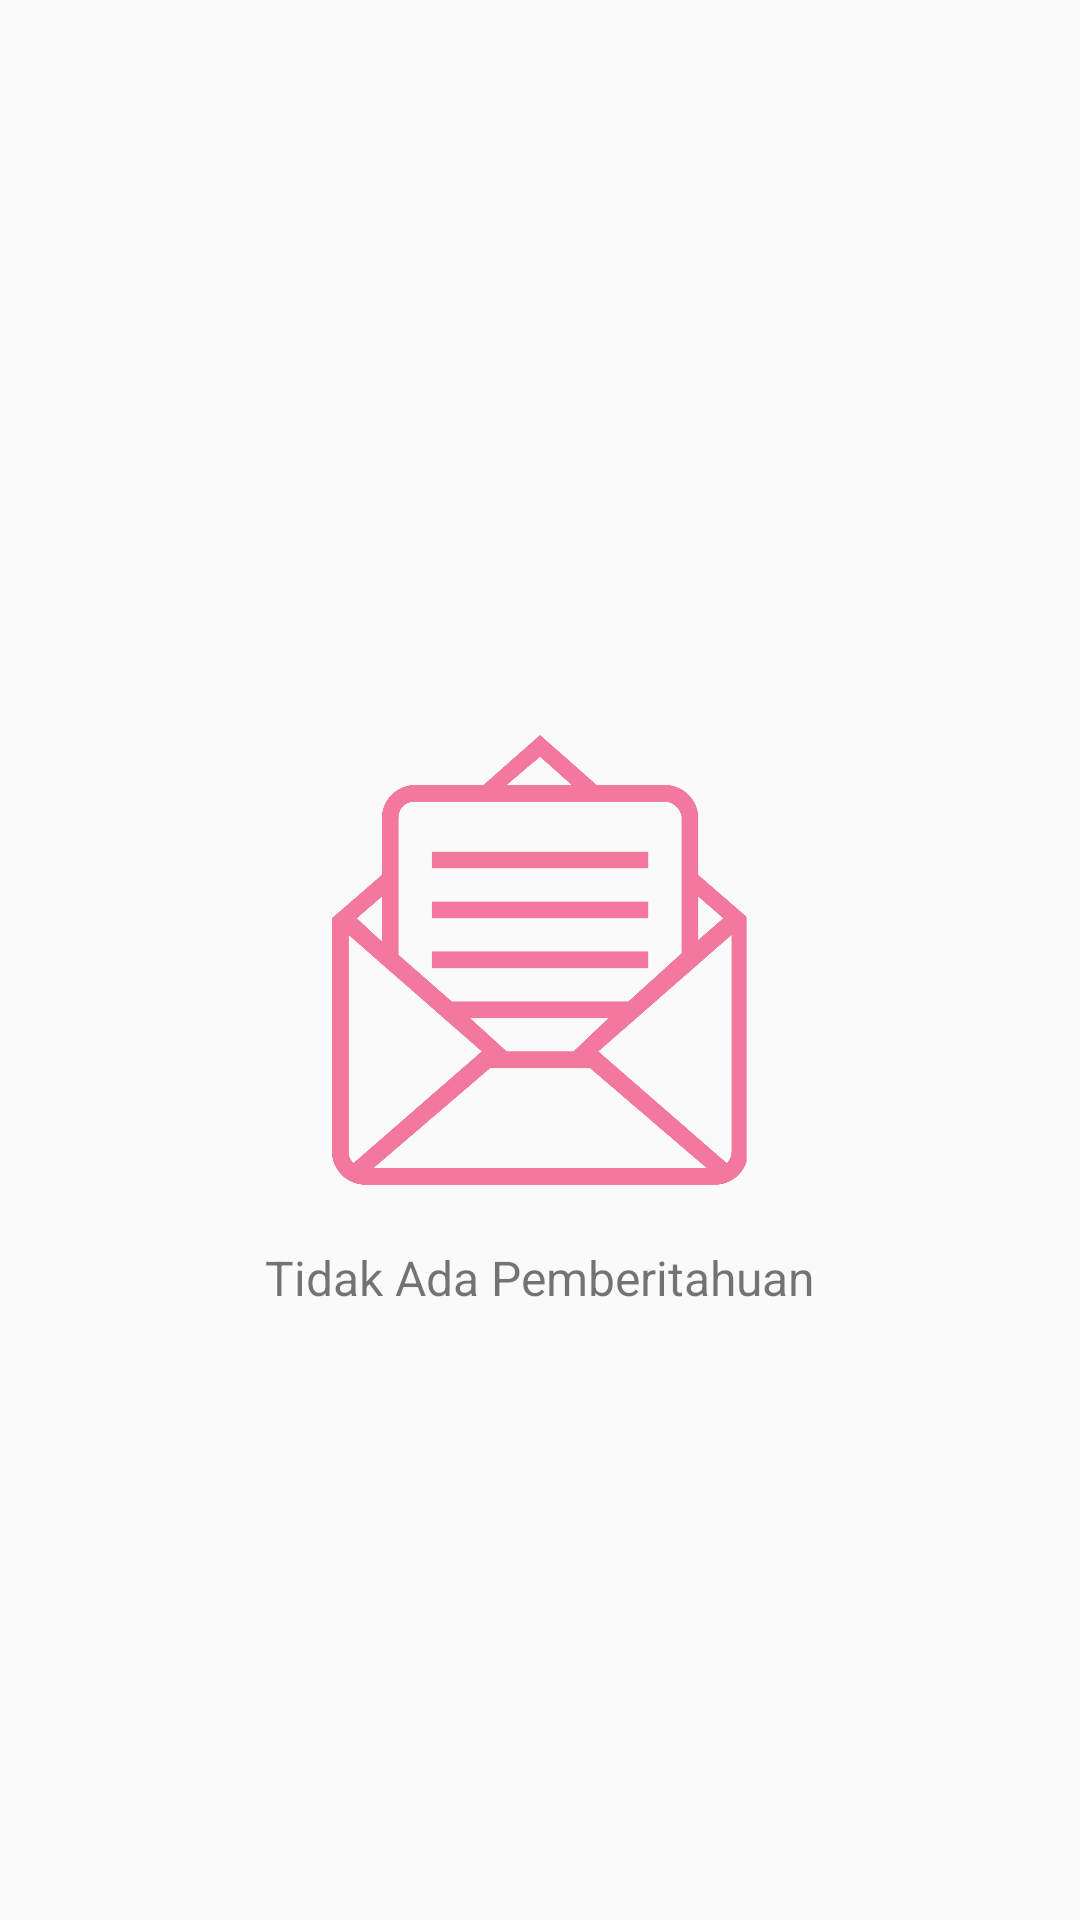

Reconstruct the res/layout file that produces this screen, plus the resources it refers to.
<!-- AndroidManifest.xml: application theme AppTheme.NoActionBar -->
<!-- res/layout/fragment_notifikasi_hadiah.xml -->
<RelativeLayout xmlns:android="http://schemas.android.com/apk/res/android"
    xmlns:tools="http://schemas.android.com/tools"
    android:layout_width="match_parent"
    android:layout_height="match_parent"
    tools:context="com.example.aswanabidin.penjadwalanmandiri.Fragments.NotifikasiHadiahFragment">

    
    <ImageView
        android:id="@+id/imgnonotif"
        android:layout_width="150dp"
        android:layout_height="150dp"
        android:layout_centerInParent="true"
        android:layout_gravity="center"
        android:src="@drawable/ic_nonotifikasi" />

    <TextView
        android:layout_width="wrap_content"
        android:layout_height="wrap_content"
        android:layout_below="@+id/imgnonotif"
        android:layout_centerHorizontal="true"
        android:layout_centerInParent="true"
        android:layout_marginTop="20dp"
        android:text="Tidak Ada Pemberitahuan"
        android:textSize="16sp" />

</RelativeLayout>
<!-- resources referenced by this layout -->
<resources>
  <!-- drawable ic_nonotifikasi: png bitmap (drawable, 37457 bytes) -->
  <style name="AppTheme.NoActionBar">
          <item name="windowActionBar">false</item>
          <item name="windowNoTitle">true</item>
      </style>
</resources>
